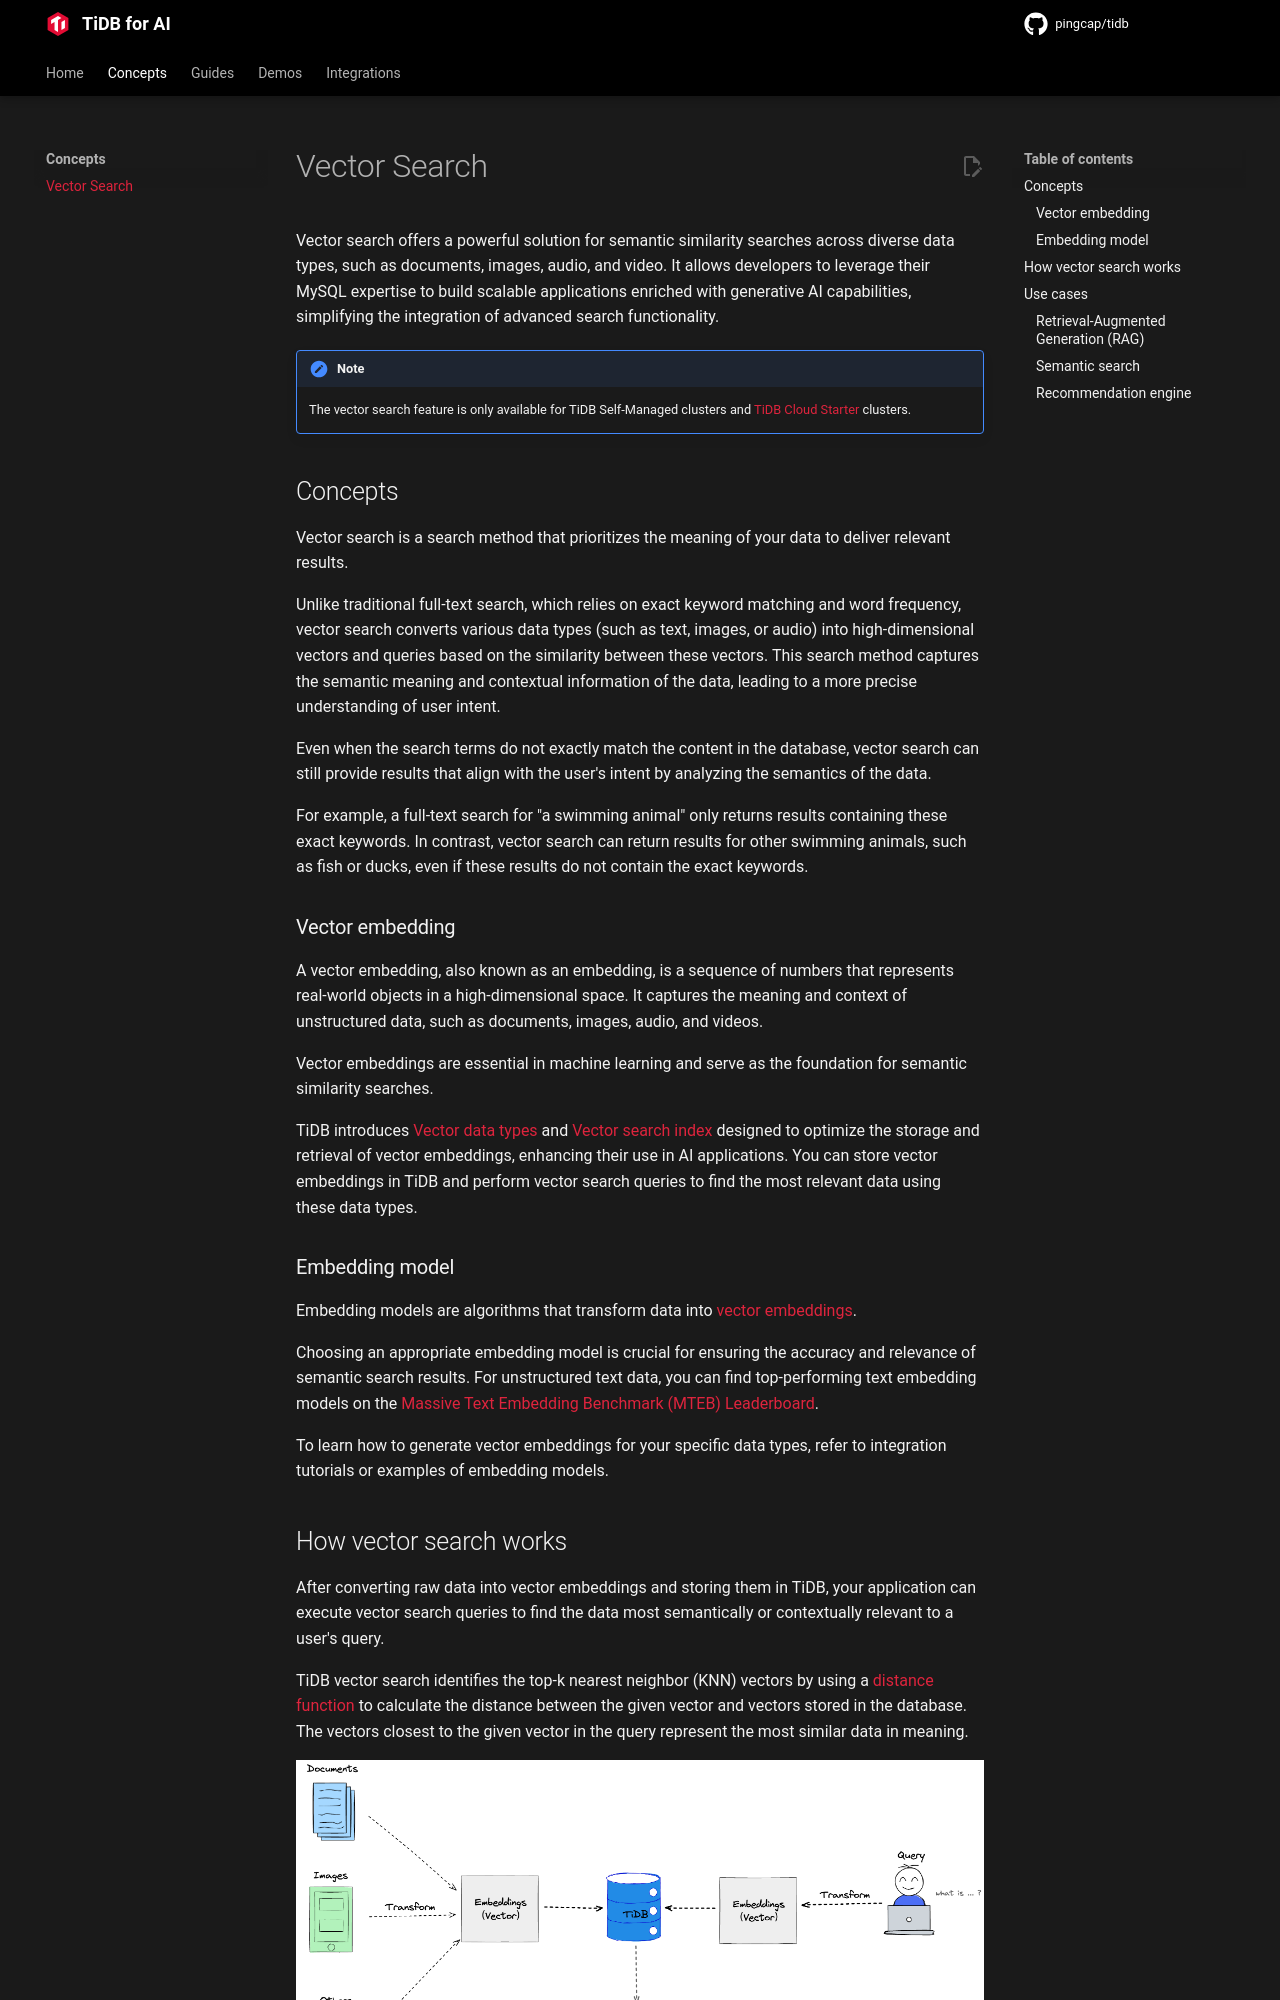

repository: pingcap/pingcap.github.io · page: ai/concepts/vector-search/index.html · generator: mkdocs

---
title: Vector Search Overview
summary: Learn about Vector Search in TiDB. This feature provides an advanced search solution for performing semantic similarity searches across various data types, including documents, images, audio, and video.
---

# Vector Search


Vector search offers a powerful solution for semantic similarity searches across diverse data types, such as documents, images, audio, and video. It allows developers to leverage their MySQL expertise to build scalable applications enriched with generative AI capabilities, simplifying the integration of advanced search functionality.

!!! note

    The vector search feature is only available for TiDB Self-Managed clusters and [TiDB Cloud Serverless](https://docs.pingcap.com/tidbcloud/select-cluster-tier#tidb-cloud-serverless) clusters.

## Concepts

Vector search is a search method that prioritizes the meaning of your data to deliver relevant results.

Unlike traditional full-text search, which relies on exact keyword matching and word frequency, vector search converts various data types (such as text, images, or audio) into high-dimensional vectors and queries based on the similarity between these vectors. This search method captures the semantic meaning and contextual information of the data, leading to a more precise understanding of user intent.

Even when the search terms do not exactly match the content in the database, vector search can still provide results that align with the user's intent by analyzing the semantics of the data.

For example, a full-text search for "a swimming animal" only returns results containing these exact keywords. In contrast, vector search can return results for other swimming animals, such as fish or ducks, even if these results do not contain the exact keywords.

### Vector embedding

A vector embedding, also known as an embedding, is a sequence of numbers that represents real-world objects in a high-dimensional space. It captures the meaning and context of unstructured data, such as documents, images, audio, and videos.

Vector embeddings are essential in machine learning and serve as the foundation for semantic similarity searches.

TiDB introduces [Vector data types](https://docs.pingcap.com/tidbcloud/vector-search-data-types) and [Vector search index](https://docs.pingcap.com/tidbcloud/vector-search-index) designed to optimize the storage and retrieval of vector embeddings, enhancing their use in AI applications. You can store vector embeddings in TiDB and perform vector search queries to find the most relevant data using these data types.

### Embedding model

Embedding models are algorithms that transform data into [vector embeddings](#vector-embedding).

Choosing an appropriate embedding model is crucial for ensuring the accuracy and relevance of semantic search results. For unstructured text data, you can find top-performing text embedding models on the [Massive Text Embedding Benchmark (MTEB) Leaderboard](https://huggingface.co/spaces/mteb/leaderboard).

To learn how to generate vector embeddings for your specific data types, refer to integration tutorials or examples of embedding models.
